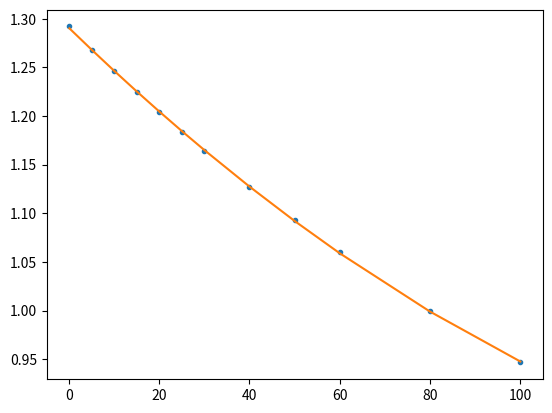

The script that saved this image:
from scipy.optimize import curve_fit
import numpy as np
import matplotlib.pyplot as plt

Temps = [0.1,5,10,15,20,25,30,40,50,60,80,100]
Temps = np.array(Temps)
Densities = [1.292,1.268,1.246,1.225,1.204,1.184,1.164,1.127,1.093,1.06,1,0.9467]

def model(x, a, b, c):
    return a * (x**2) + b * x + c

popt, pcov = curve_fit(model, Temps, Densities)

plt.plot(Temps,Densities,'o', markersize='3')
plt.plot(Temps, 1.08057634e-05*(Temps**2) - 4.50882903e-03*Temps +  1.29054078e+00)
#plt.show()